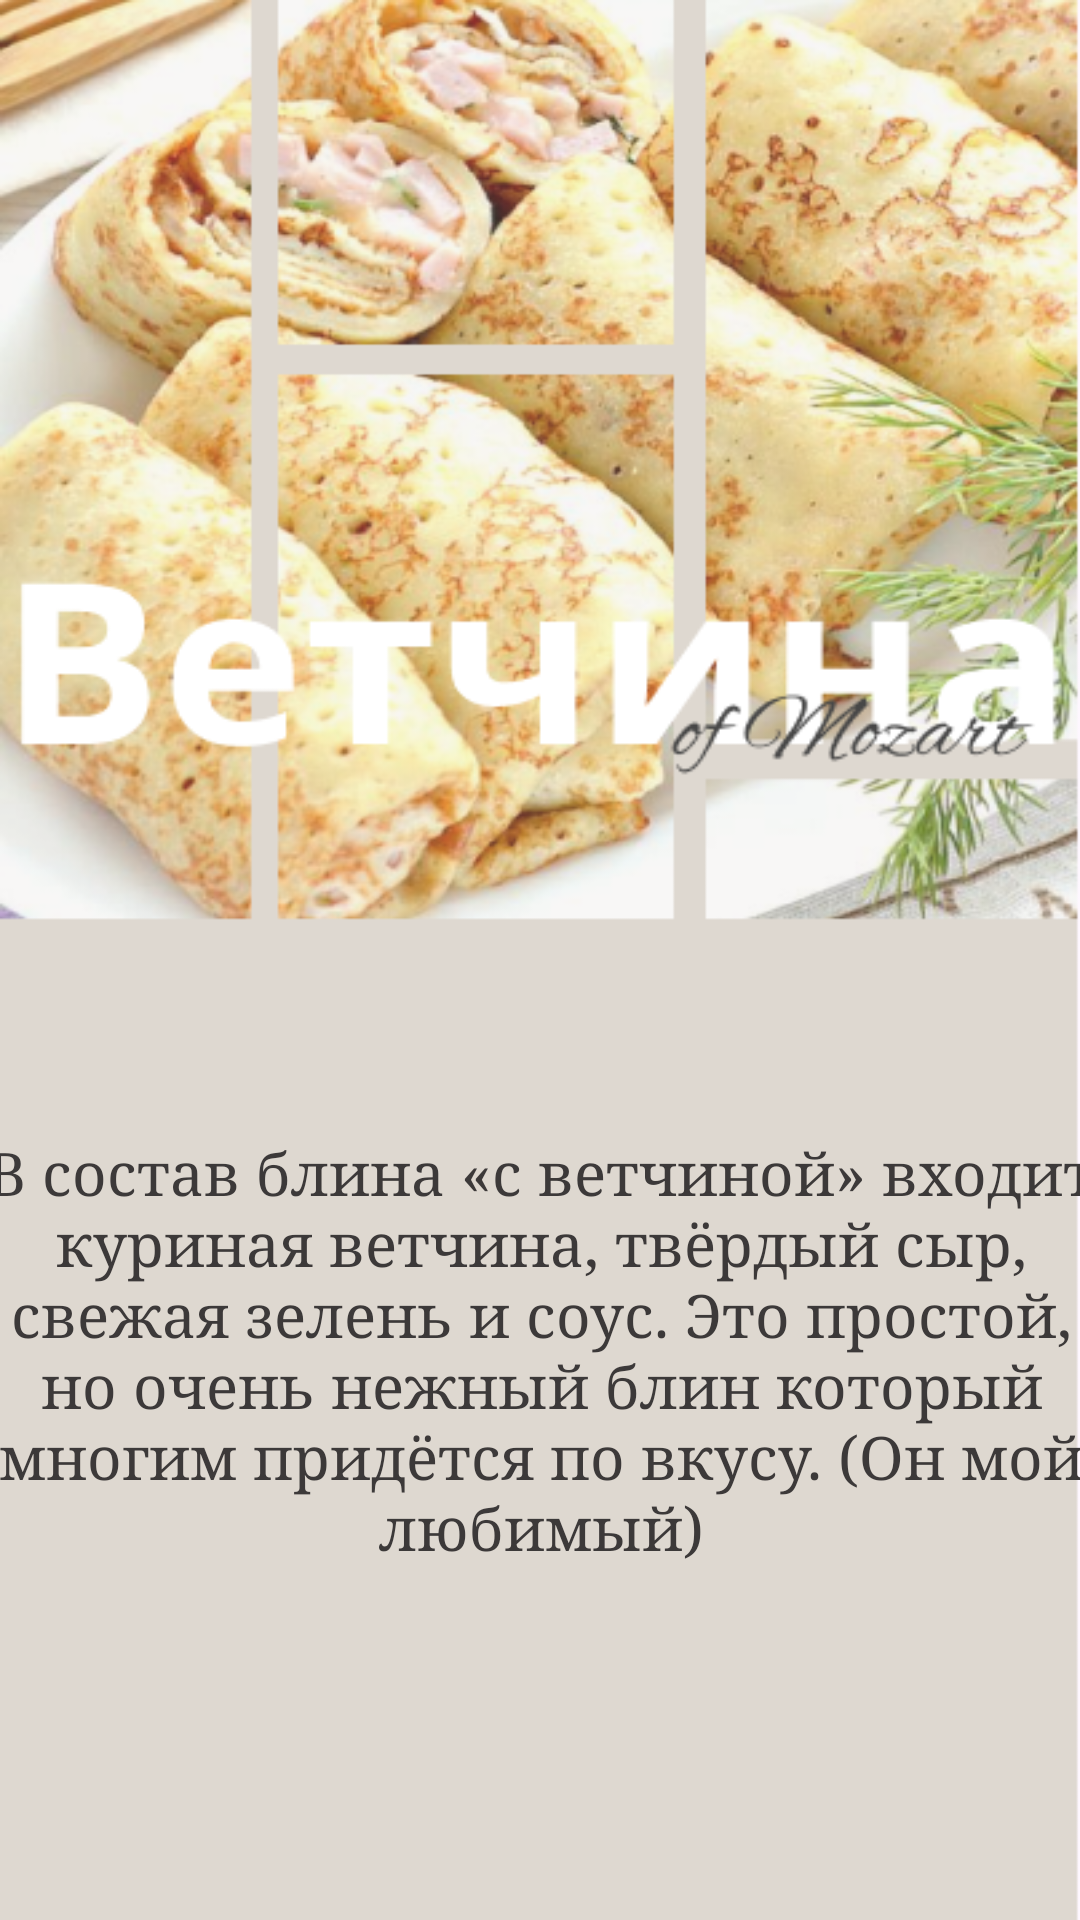

Produce the Android XML layout that renders to this screen, including the resource entries it uses.
<!-- AndroidManifest.xml: application theme Theme.Practzabunyanka -->
<!-- res/layout/activity_vet.xml -->
<?xml version="1.0" encoding="utf-8"?>
<androidx.constraintlayout.widget.ConstraintLayout xmlns:android="http://schemas.android.com/apk/res/android"
    xmlns:app="http://schemas.android.com/apk/res-auto"
    xmlns:tools="http://schemas.android.com/tools"
    android:layout_width="match_parent"
    android:layout_height="match_parent"
    android:background="@drawable/img_22"
    tools:context=".VetActivity">

    <TextView
        android:id="@+id/textView2"
        android:layout_width="379dp"
        android:layout_height="324dp"
        android:fontFamily="serif"
        android:gravity="center"
        android:textColor="#3C3939"
        android:text="В состав блина «с ветчиной» входит куриная ветчина, твёрдый сыр, свежая зелень и соус. Это простой, но очень нежный блин который многим придётся по вкусу. (Он мой любимый)"
        android:textSize="20dp"
        app:layout_constraintBottom_toBottomOf="parent"
        app:layout_constraintEnd_toEndOf="parent"
        app:layout_constraintStart_toStartOf="parent"
        app:layout_constraintTop_toTopOf="parent"
        app:layout_constraintVertical_bias="0.911" />

</androidx.constraintlayout.widget.ConstraintLayout>
<!-- resources referenced by this layout -->
<resources>
  <!-- drawable img_22: png bitmap (drawable, 368878 bytes) -->
  <style name="Theme.Practzabunyanka" parent="Base.Theme.Practzabunyanka" />
  <style name="Base.Theme.Practzabunyanka" parent="Theme.Material3.DayNight.NoActionBar">
          
          
      </style>
</resources>
